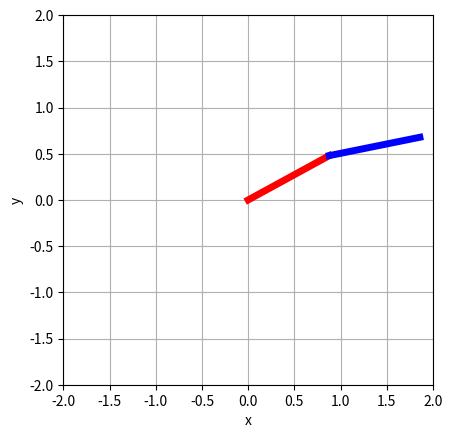

Generate this figure with matplotlib:
from matplotlib import pyplot as plt
import math
import numpy as np

# define parameters for the two-link
l1 = 1
l2 = 1
theta1 = 0.5;
theta2 = -0.3

# prepping to get homogenous transformations %%
c1 = math.cos(theta1);
c2 = math.cos(theta2);
s1 = math.sin(theta1);
s2 = math.sin(theta2);
O01 = [0, 0];
O12 = [l1, 0];

H01 = np.array([[c1, -s1, O01[0]],
                [s1, c1,  O01[1]],
                [0,   0,  1]])
H12 = np.array([[c2, -s2, O12[0]],
                [s2, c2,  O12[1]],
                [0,   0,  1]])
H02 = np.matmul(H01,H12)


# %%%%%%%% origin  in world frame  %%%%%%
o = [0, 0];

# %%%%% end of link1 in world frame %%%%
P1 = np.array([l1, 0, 1]);
P1 = np.transpose(P1)
P0 = np.matmul(H01,P1)
p = [P0[0], P0[1]]
#
# %%%% end of link 2 in world frame  %%%%%%%
Q2 = np.array([l2, 0, 1]);
Q2 = np.transpose(Q2)
Q0 = np.matmul(H02,Q2)
q = [Q0[0], Q0[1]]

# %Draw line from origin to end of link 1
plt.plot([o[0], p[0]],[o[1], p[1]],linewidth=5, color='red')

# %Draw line from end of link 1 to end of link 2
plt.plot([p[0], q[0]],[p[1], q[1]],linewidth=5, color='blue')

plt.xlabel("x")
plt.ylabel("y")

plt.xlim(-2,2)
plt.ylim(-2,2)
plt.grid()
plt.gca().set_aspect('equal')
# plt.axis('square')

plt.show(block=False)
plt.pause(5)
plt.close()
